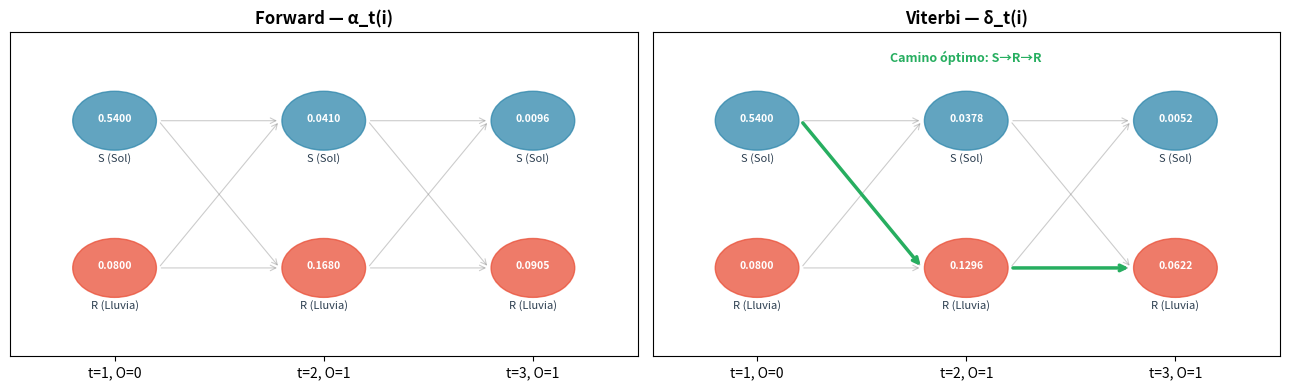

Write the Python code that produced this figure.
import numpy as np

# Estados: 0=Sol (S), 1=Lluvia (R)
# Observaciones: 0=sin paraguas, 1=con paraguas
PI  = np.array([0.6,  0.4])
A   = np.array([[0.7, 0.3],
                [0.4, 0.6]])
B   = np.array([[0.9, 0.1],
                [0.2, 0.8]])
OBS = np.array([0, 1, 1])   # sin paraguas, con, con
T, N = len(OBS), len(PI)
STATES = ['S (Sol)', 'R (Lluvia)']
print('Parámetros cargados.')
print(f'T={T} observaciones, N={N} estados')

def forward(obs, pi, a, b):
    T_ = len(obs)
    alpha = np.zeros((T_, len(pi)))
    alpha[0] = pi * b[:, obs[0]]          # [P1] Inicialización
    for t in range(1, T_):                 # [P2] Recursión
        alpha[t] = (alpha[t-1] @ a) * b[:, obs[t]]
    return alpha, alpha[-1].sum()          # [P3] Terminación

alpha, p_obs = forward(OBS, PI, A, B)

print('Tabla de valores alpha:')
print(f"{'t':>3} {'O_t':>5} {'alpha(S)':>12} {'alpha(R)':>12} {'suma':>12}")
for t in range(T):
    s = alpha[t].sum()
    print(f'{t+1:>3} {OBS[t]:>5} {alpha[t,0]:>12.5f} {alpha[t,1]:>12.5f} {s:>12.5f}')
print(f'P(O|lambda) = {p_obs:.5f}')

ALPHA_EXP = np.array([[0.54000, 0.08000],
                       [0.04100, 0.16800],
                       [0.00959, 0.09048]])
assert np.allclose(alpha, ALPHA_EXP, atol=1e-4), 'Alpha no coincide'
assert abs(p_obs - 0.10007) < 1e-4
print('Verificación: coincide con la traza manual. ✓')

def backward(obs, a, b):
    T_ = len(obs)
    beta = np.zeros((T_, a.shape[0]))
    beta[-1] = 1.0                                   # [P1] Inicialización
    for t in range(T_-2, -1, -1):                    # [P2] Recursión
        beta[t] = a @ (b[:, obs[t+1]] * beta[t+1])
    return beta

beta = backward(OBS, A, B)

print('Tabla de valores beta:')
print(f"{'t':>3} {'O_t':>5} {'beta(S)':>12} {'beta(R)':>12}")
for t in range(T):
    print(f'{t+1:>3} {OBS[t]:>5} {beta[t,0]:>12.4f} {beta[t,1]:>12.4f}')

p_obs_bwd = (PI * B[:, OBS[0]] * beta[0]).sum()
print(f'Verificación cruzada Backward: P(O|lambda) = {p_obs_bwd:.5f}')

BETA_EXP = np.array([[0.14650, 0.26200],
                      [0.31000, 0.52000],
                      [1.00000, 1.00000]])
assert np.allclose(beta, BETA_EXP, atol=1e-4)
assert abs(p_obs_bwd - 0.10007) < 1e-4
print('Forward == Backward. ✓')

gamma = (alpha * beta) / p_obs

print('Probabilidades posteriores gamma:')
print(f"{'t':>3} {'O_t':>5} {'gamma(S)':>12} {'gamma(R)':>12} {'suma':>8}")
for t in range(T):
    print(f'{t+1:>3} {OBS[t]:>5} {gamma[t,0]:>12.4f} {gamma[t,1]:>12.4f} {gamma[t].sum():>8.4f}')

print('Interpretación:')
for t in range(T):
    est = STATES[gamma[t].argmax()]
    print(f'  t={t+1} (O={OBS[t]}): estado más probable = {est} ({gamma[t].max():.1%})')

def viterbi(obs, pi, a, b):
    T_ = len(obs)
    N_ = len(pi)
    delta = np.zeros((T_, N_))
    psi   = np.zeros((T_, N_), dtype=int)
    delta[0] = pi * b[:, obs[0]]                    # [P1] Inicialización
    psi[0]   = 0
    for t in range(1, T_):                          # [P2] Recursión
        for j in range(N_):
            scores     = delta[t-1] * a[:, j]
            psi[t,j]   = scores.argmax()
            delta[t,j] = scores[psi[t,j]] * b[j, obs[t]]
    path = np.zeros(T_, dtype=int)                  # [P3] Terminación
    path[-1] = delta[-1].argmax()
    for t in range(T_-2, -1, -1):                   # [P4] Backtracking
        path[t] = psi[t+1, path[t+1]]
    return path, delta, psi

path, delta, psi = viterbi(OBS, PI, A, B)

print('Tabla delta y backpointers:')
print(f"{'t':>3} {'O_t':>5} {'delta(S)':>12} {'psi(S)':>8} {'delta(R)':>12} {'psi(R)':>8}")
for t in range(T):
    ps = STATES[psi[t,0]] if t > 0 else '—'
    pr = STATES[psi[t,1]] if t > 0 else '—'
    print(f'{t+1:>3} {OBS[t]:>5} {delta[t,0]:>12.5f} {ps:>8} {delta[t,1]:>12.5f} {pr:>8}')

print(f"Secuencia óptima: {' → '.join(STATES[s] for s in path)}")
assert list(path) == [0, 1, 1]
print('Verificación: S → R → R ✓')

import matplotlib.pyplot as plt

fig, axes = plt.subplots(1, 2, figsize=(13, 4))
COLORS_MAP = {'S (Sol)': '#2E86AB', 'R (Lluvia)': '#E94F37'}
titles = ['Forward — α_t(i)', 'Viterbi — δ_t(i)']
mats   = [alpha, delta]

for ax_idx, (ax, mat, title) in enumerate(zip(axes, mats, titles)):
    ax.set_title(title, fontsize=12, fontweight='bold')
    ys = [1, 0]   # S en y=1, R en y=0
    for t in range(T):
        for s in range(N):
            col = '#2E86AB' if s == 0 else '#E94F37'
            ax.add_patch(plt.Circle((t, ys[s]), 0.20, color=col, alpha=0.75, zorder=3))
            ax.text(t, ys[s]+0.01, f'{mat[t,s]:.4f}', ha='center', va='center',
                    fontsize=7.5, color='white', fontweight='bold', zorder=4)
            ax.text(t, ys[s]-0.28, STATES[s], ha='center', fontsize=8, color='#2C3E50')
    for t in range(T-1):
        for si in range(N):
            for sj in range(N):
                ax.annotate('', xy=(t+1-0.21, ys[sj]), xytext=(t+0.21, ys[si]),
                           arrowprops=dict(arrowstyle='->', color='gray', alpha=0.4, lw=0.8))
    if ax_idx == 1:  # camino óptimo en verde
        for t in range(T-1):
            ax.annotate('', xy=(t+1-0.21, ys[path[t+1]]), xytext=(t+0.21, ys[path[t]]),
                       arrowprops=dict(arrowstyle='->', color='#27AE60', lw=2.5))
        ax.text(1, 1.40, 'Camino óptimo: S→R→R', ha='center',
                fontsize=9, color='#27AE60', fontweight='bold')
    ax.set_xlim(-0.5, T-0.5)
    ax.set_ylim(-0.6, 1.6)
    ax.set_xticks(range(T))
    ax.set_xticklabels([f't={t+1}, O={OBS[t]}' for t in range(T)])
    ax.set_yticks([])
    ax.grid(False)

plt.tight_layout()
plt.show()
